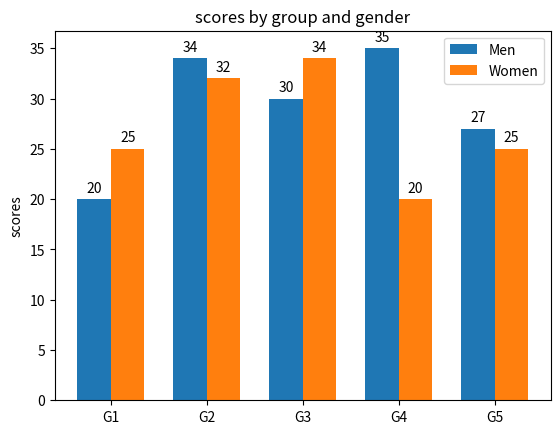

Here is the Python script that generated this plot:
import matplotlib.pyplot as plt
import numpy as np

labels = ["G1", "G2", "G3", "G4", "G5"]
men_means = [20, 34, 30, 35, 27]
women_means = [25, 32, 34, 20, 25]

x = np.arange(len(labels))  # the label locations
width = 0.35  # the width of the bars
fig, ax = plt.subplots()
rects1 = ax.bar(x - width/2, men_means, width, label="Men")
rects2 = ax.bar(x + width/2, women_means, width, label="Women")

ax.set_ylabel("scores")
ax.set_title("scores by group and gender")
ax.set_xticks(x)
ax.set_xticklabels(labels)
ax.legend()


def autolabel(rects):
    for rect in rects:
        height = rect.get_height()
        ax.annotate("{}".format(height),
                    xy=(rect.get_x() + rect.get_width() / 2, height),
                    xytext=(0, 3),
                    textcoords ="offset points",
                    ha='center', va='bottom')


autolabel(rects1)
autolabel(rects2)
plt.show()
